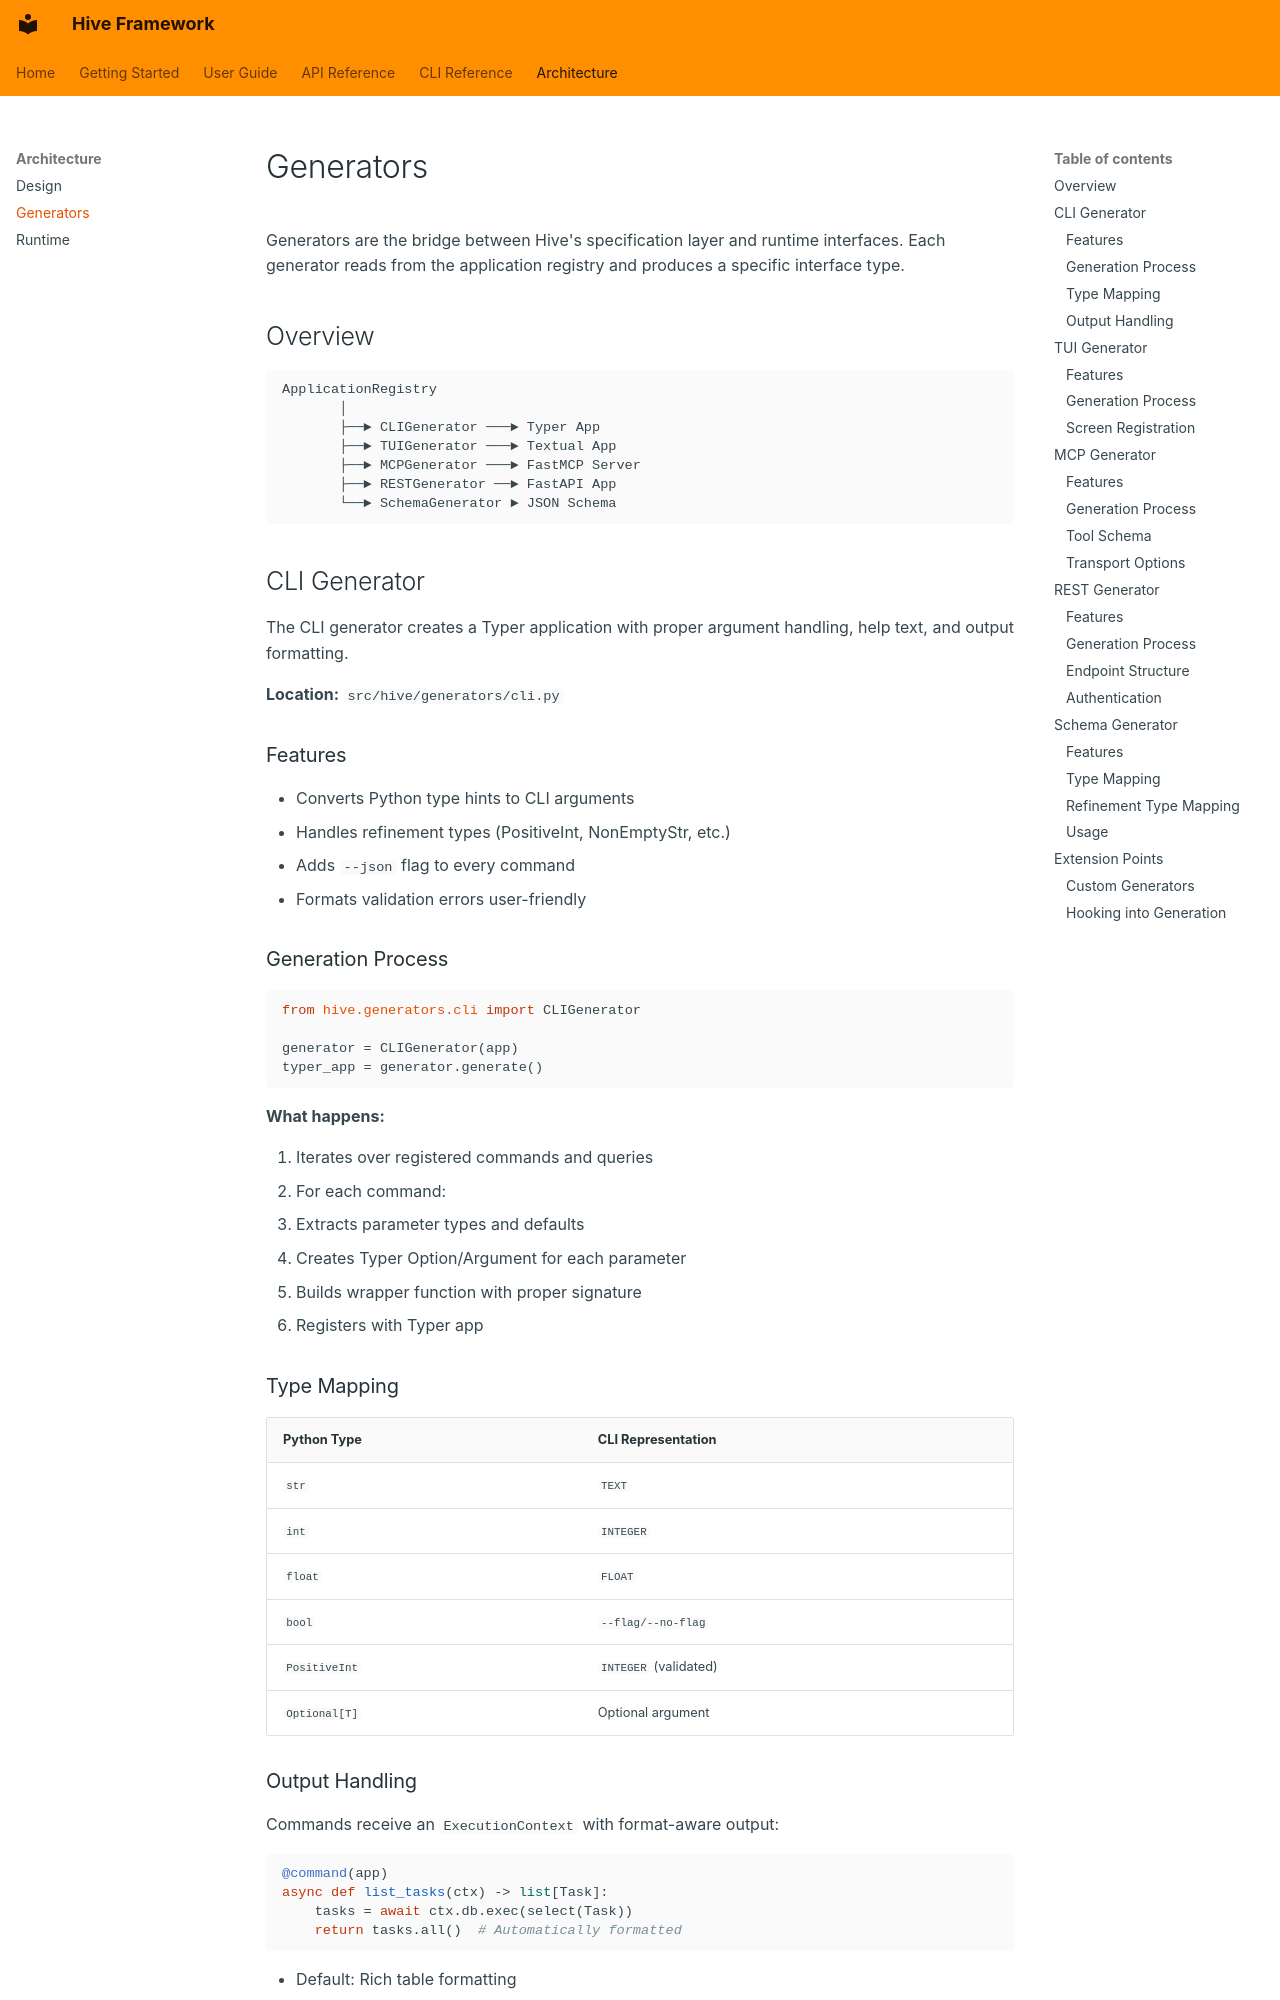

repository: jaredmcfarland/hive · page: architecture/generators/index.html · generator: mkdocs

# Generators

Generators are the bridge between Hive's specification layer and runtime interfaces. Each generator reads from the application registry and produces a specific interface type.

## Overview

```
ApplicationRegistry
       │
       ├──► CLIGenerator ───► Typer App
       ├──► TUIGenerator ───► Textual App
       ├──► MCPGenerator ───► FastMCP Server
       ├──► RESTGenerator ──► FastAPI App
       └──► SchemaGenerator ► JSON Schema
```

## CLI Generator

The CLI generator creates a Typer application with proper argument handling, help text, and output formatting.

**Location:** `src/hive/generators/cli.py`

### Features

- Converts Python type hints to CLI arguments
- Handles refinement types (PositiveInt, NonEmptyStr, etc.)
- Adds `--json` flag to every command
- Formats validation errors user-friendly

### Generation Process

```python
from hive.generators.cli import CLIGenerator

generator = CLIGenerator(app)
typer_app = generator.generate()
```

**What happens:**

1. Iterates over registered commands and queries
2. For each command:
   - Extracts parameter types and defaults
   - Creates Typer Option/Argument for each parameter
   - Builds wrapper function with proper signature
   - Registers with Typer app

### Type Mapping

| Python Type | CLI Representation |
|-------------|-------------------|
| `str` | `TEXT` |
| `int` | `INTEGER` |
| `float` | `FLOAT` |
| `bool` | `--flag/--no-flag` |
| `PositiveInt` | `INTEGER` (validated) |
| `Optional[T]` | Optional argument |

### Output Handling

Commands receive an `ExecutionContext` with format-aware output:

```python
@command(app)
async def list_tasks(ctx) -> list[Task]:
    tasks = await ctx.db.exec(select(Task))
    return tasks.all()  # Automatically formatted
```

- Default: Rich table formatting
- `--json`: JSON output

---
